Image classification data set "PV_Images" (thamadhi/solar-panel-fault-mapping on GitHub). Class labels (2): clean, hotspot.

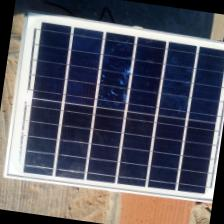
Label: clean

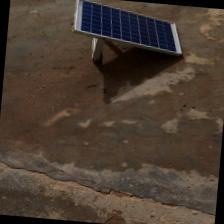
Label: clean

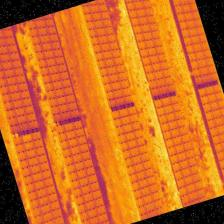
Label: hotspot

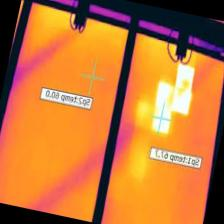
Label: hotspot

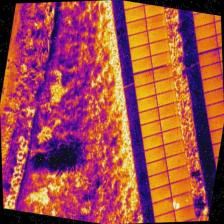
Label: hotspot

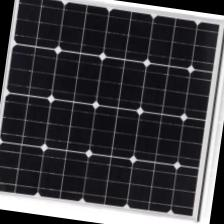
Label: clean
